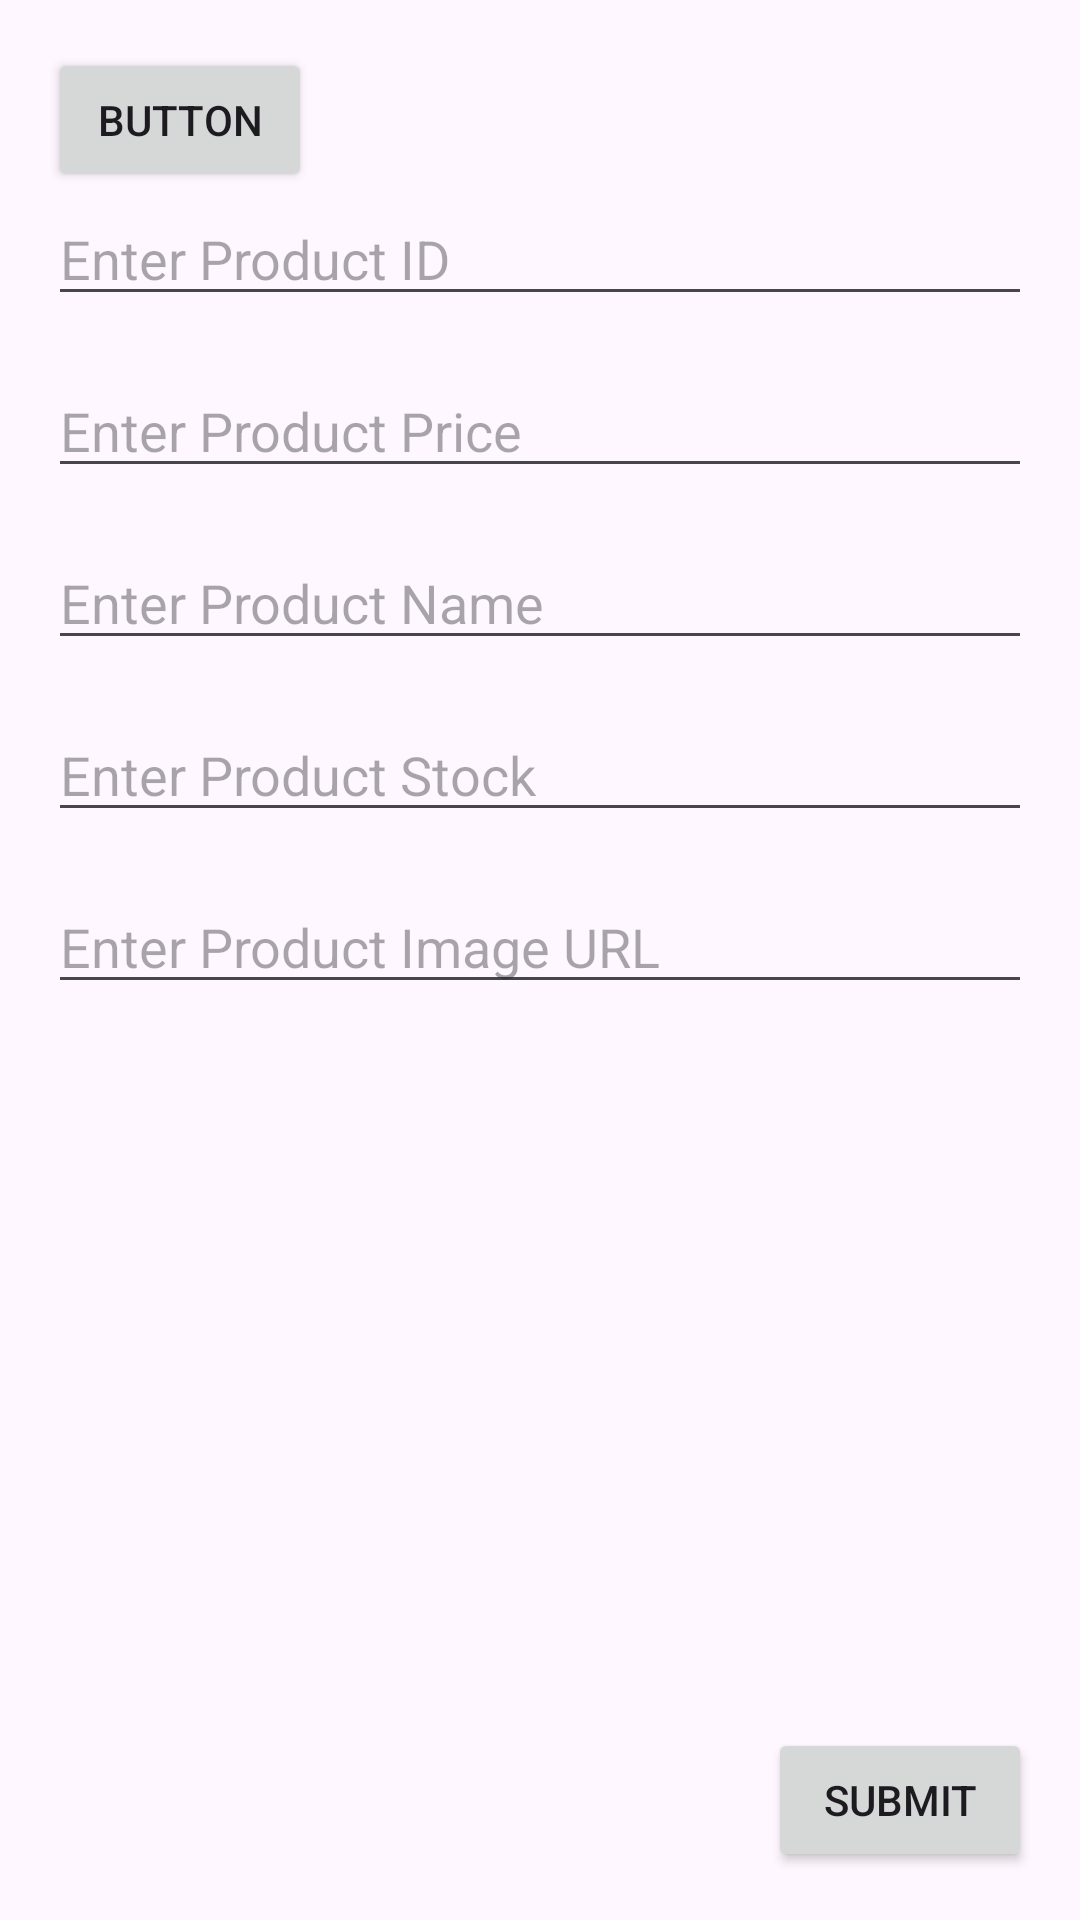

Produce the Android XML layout that renders to this screen, including the resource entries it uses.
<!-- AndroidManifest.xml: application theme Theme.B07projectgroup5 -->
<!-- res/layout/activity_add.xml -->
<?xml version="1.0" encoding="utf-8"?>
<androidx.constraintlayout.widget.ConstraintLayout
    xmlns:android="http://schemas.android.com/apk/res/android"
    xmlns:app="http://schemas.android.com/apk/res-auto"
    xmlns:tools="http://schemas.android.com/tools"
    android:layout_width="match_parent"
    android:layout_height="match_parent"
    android:orientation="vertical"
    android:padding="16dp">

    <EditText
        android:id="@+id/editProductId"
        android:layout_width="match_parent"
        android:layout_height="wrap_content"
        android:layout_marginTop="48dp"
        android:hint="Enter Product ID"
        app:layout_constraintTop_toTopOf="parent"
        tools:layout_editor_absoluteX="5dp" />

    <EditText
        android:id="@+id/editName"
        android:layout_width="match_parent"
        android:layout_height="wrap_content"
        android:layout_marginTop="16dp"
        android:hint="Enter Product Name"
        app:layout_constraintTop_toBottomOf="@+id/editPrice"
        tools:layout_editor_absoluteX="16dp" />

    <EditText
        android:id="@+id/editPrice"
        android:layout_width="match_parent"
        android:layout_height="wrap_content"
        android:layout_marginTop="16dp"
        android:hint="Enter Product Price"
        app:layout_constraintTop_toBottomOf="@+id/editProductId"
        tools:layout_editor_absoluteX="21dp" />

    <EditText
        android:id="@+id/editStock"
        android:layout_width="match_parent"
        android:layout_height="wrap_content"
        android:layout_marginTop="16dp"
        android:hint="Enter Product Stock"
        app:layout_constraintTop_toBottomOf="@+id/editName"
        tools:layout_editor_absoluteX="16dp" />

    <EditText
        android:id="@+id/editImage"
        android:layout_width="match_parent"
        android:layout_height="wrap_content"
        android:layout_marginTop="16dp"
        android:hint="Enter Product Image URL"
        app:layout_constraintTop_toBottomOf="@+id/editStock"
        tools:layout_editor_absoluteX="16dp" />

    <Button
        android:id="@+id/buttonSubmit"
        android:layout_width="wrap_content"
        android:layout_height="wrap_content"
        android:layout_gravity="center"
        android:text="Submit"
        app:layout_constraintBottom_toBottomOf="parent"
        app:layout_constraintEnd_toEndOf="parent" />

    <Button
        android:id="@+id/button8"
        android:layout_width="wrap_content"
        android:layout_height="wrap_content"
        android:text="Button"
        app:layout_constraintStart_toStartOf="parent"
        app:layout_constraintTop_toTopOf="parent" />

</androidx.constraintlayout.widget.ConstraintLayout>
<!-- resources referenced by this layout -->
<resources>
  <style name="Theme.B07projectgroup5" parent="Base.Theme.B07projectgroup5" />
  <style name="Base.Theme.B07projectgroup5" parent="Theme.Material3.DayNight.NoActionBar">
          
          
          <item name="android:statusBarColor">@color/wine_red</item>
      </style>
  <color name="wine_red">#C85959</color>
</resources>
